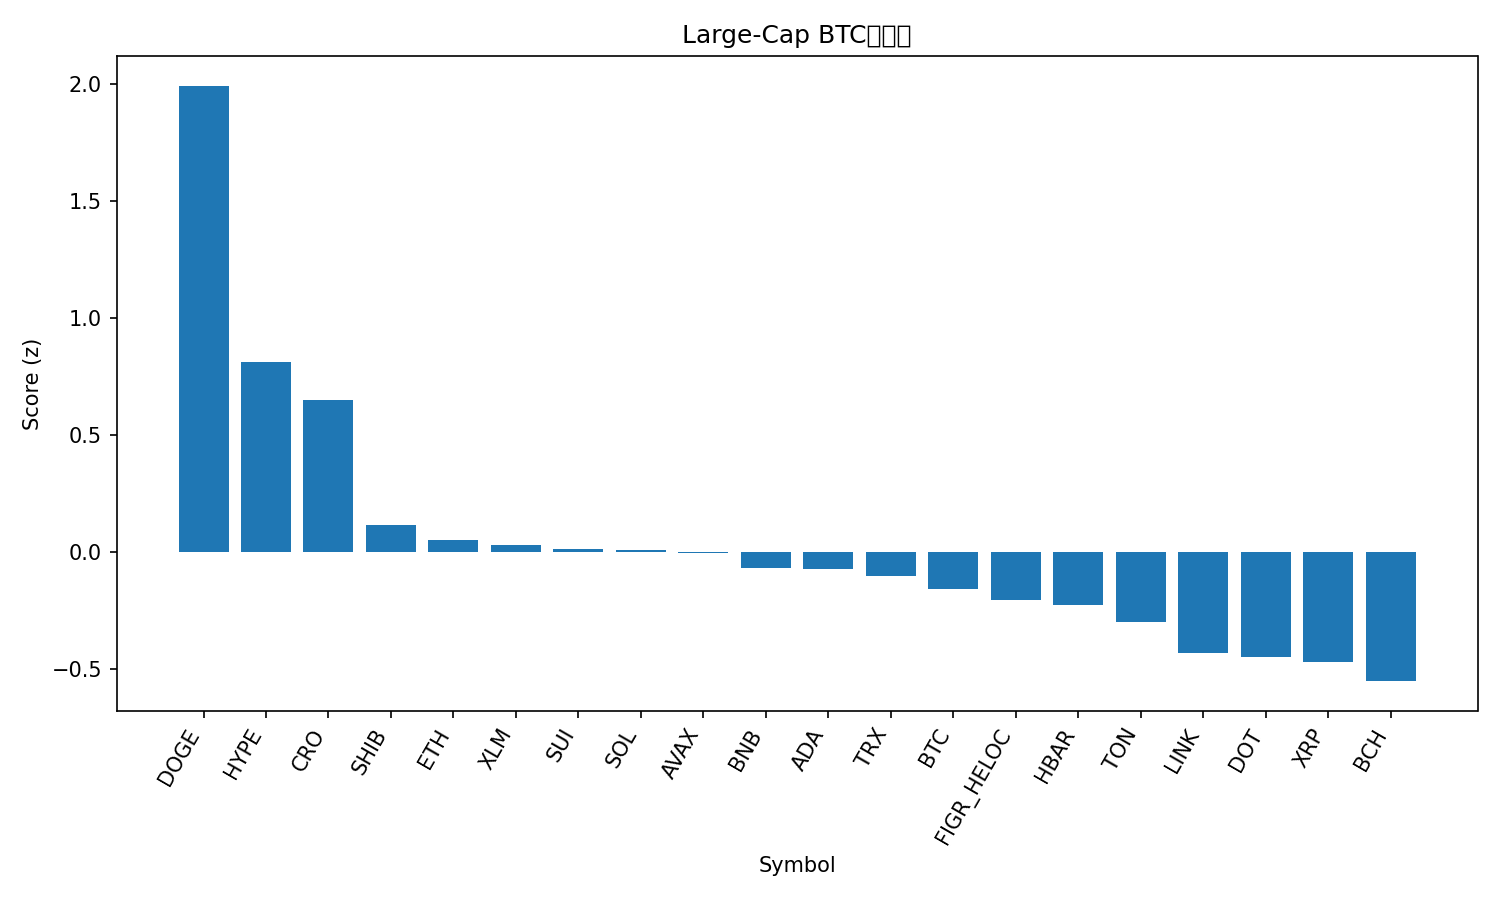

Source data for this figure (header and first rows):
rank, name, symbol, price_btc, price_usd, pct_1h_btc, pct_24h_btc, pct_7d_btc, market_cap_rank, market_cap_usd, volume_usd, score
1, Dogecoin, DOGE, 2.14e-06, 0.2397, 0.6788, 6.323, 11.5, 9, 36107833253, 3419790084, 1.99
2, Hyperliquid, HYPE, 0.0004492, 50.29, -0.1236, 6.257, 12.03, 16, 13599812575, 617961401, 0.8125
3, Cronos, CRO, 2.26e-06, 0.2533, 1.056, -3.363, -7.664, 28, 8513465325, 90157124, 0.6499
4, Shiba Inu, SHIB, 1.14423e-10, 1.281e-05, -0.08745, 2.571, 3.676, 31, 7545694836, 240815841, 0.1143
5, Ethereum, ETH, 0.03838, 4297, 0.2461, -0.5291, -2.593, 2, 518601901122, 27150320420, 0.0491
6, Stellar, XLM, 3.34e-06, 0.3734, -0.1932, 3.415, 2.399, 20, 11848791421, 298389225, 0.03179
7, Sui, SUI, 3.081e-05, 3.45, -0.07398, 1.114, 5.993, 18, 12312563446, 1045760228, 0.0139
8, Solana, SOL, 0.001917, 214.6, -0.3593, 4.133, 5.577, 6, 116293544323, 10219159232, 0.007927
9, Avalanche, AVAX, 0.0002259, 25.29, -0.1936, 2.281, 6.103, 23, 10679673805, 613231570, -0.004036
10, BNB, BNB, 0.007843, 878.1, 0.09573, -0.1888, 0.8935, 5, 122227821879, 1244594699, -0.06821
11, Cardano, ADA, 7.69e-06, 0.8604, -0.2381, 2.841, 3.458, 10, 31429579607, 1654439814, -0.07415
12, TRON, TRX, 2.96e-06, 0.3311, 0.1662, -0.04087, -4.206, 11, 31338438684, 785387389, -0.1046
13, Bitcoin, BTC, 1.0, 111939, 0.0, 0.0, 0.0, 1, 2229588758893, 37092784315, -0.1578
14, Figure Heloc, FIGR_HELOC, 8.89e-06, 0.9958, 0.09662, -0.3373, -2.78, 19, 12252877583, 10354758, -0.2039
15, Hedera, HBAR, 2.01e-06, 0.2245, -0.205, 1.848, 1.317, 25, 9517747174, 196444137, -0.2281
16, Toncoin, TON, 2.764e-05, 3.09, 0.08077, -0.6487, -3.83, 30, 7947257888, 130107137, -0.301
17, Chainlink, LINK, 0.0002044, 22.88, -0.3161, 2.079, -1.033, 13, 15520493903, 910399910, -0.4317
18, Polkadot, DOT, 3.583e-05, 4.01, -0.2584, -0.01722, 4.778, 35, 6106184142, 319957009, -0.4471
19, XRP, XRP, 2.647e-05, 2.96, -0.4918, 2.382, 4.335, 3, 176645579738, 5596348413, -0.4702
20, Bitcoin Cash, BCH, 0.005236, 586.2, -0.01447, -3.453, 4.61, 21, 11678099152, 410939656, -0.5515
21, Litecoin, LTC, 0.001001, 112.1, -0.09472, -2.512, 0.02764, 27, 8550420550, 628623175, -0.6858
